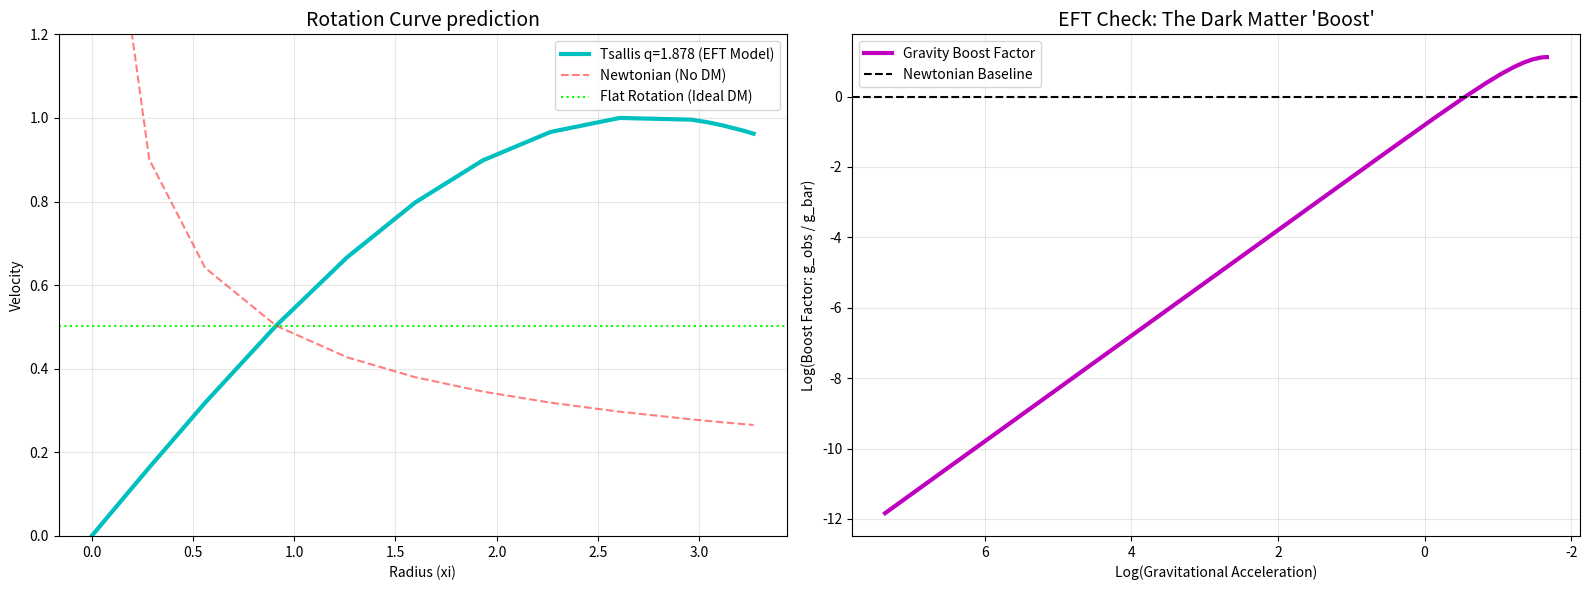

Write the Python code that produced this figure.
import numpy as np
import matplotlib.pyplot as plt
from scipy.integrate import solve_ivp

def solve_lane_emden(n):
    """
    Solves the Lane-Emden equation for polytropic index n.
    Standard stellar structure equation for self-gravitating fluids.
    """
    # Boundary conditions near center (xi -> 0)
    xi_0 = 1e-4
    theta_0 = 1.0 - (xi_0**2)/6.0
    dtheta_0 = -xi_0/3.0
    
    def system(xi, y):
        theta, z = y
        if theta < 0: return [0, 0] # Vacuum
        
        # Singularity handling
        if xi < 1e-6: dz = -1
        else: dz = -np.abs(theta)**n - (2/xi)*z
        
        return [z, dz]

    sol = solve_ivp(system, [xi_0, 100], [theta_0, dtheta_0], 
                    method='RK45', dense_output=True, rtol=1e-6)
    return sol.t, sol.y[0], sol.y[1]

def analyze_tsallis_gravity():
    print("🌌 TSALLIS-EFT GRAVITY TEST: q = 1.878")
    print("=======================================")
    
    # 1. DERIVE POLYTROPIC INDEX (n)
    # For a Tsallis gas, the Polytropic Index n is related to q by:
    # P ~ rho^q  =>  gamma = q  =>  n = 1 / (q - 1)
    q = 1.878
    n = 1.0 / (q - 1.0)
    
    print(f"Input q-parameter:    {q}")
    print(f"Derived Index (n):    {n:.4f}")
    
    if n < 5:
        print("   Note: n < 5 implies a finite system (has an edge).")
    else:
        print("   Note: n >= 5 implies an infinite system (fits halo).")

    # 2. SOLVE GRAVITY (Lane-Emden)
    xi, theta, dtheta = solve_lane_emden(n)
    
    # Filter vacuum
    mask = theta > 0
    xi = xi[mask]
    theta = theta[mask]
    dtheta = dtheta[mask]
    
    # 3. COMPUTE ROTATION CURVE
    # v^2 propto M(r)/r
    # M(xi) = -xi^2 * dtheta/dxi
    # v^2 ~ (-xi^2 * dtheta) / xi = -xi * dtheta
    v_sq = -xi * dtheta
    v_circ = np.sqrt(np.maximum(0, v_sq))
    
    # Normalize
    v_norm = v_circ / np.max(v_circ)
    r_norm = xi
    
    # 4. COMPUTE EFT (RADIAL ACCELERATION RELATION)
    # The RAR relates g_obs (Total Gravity) to g_bar (Newtonian Gravity).
    # In this simulation:
    # g_obs = v^2 / r  (The actual acceleration required to hold the fluid)
    # g_bar = Newtonian gravity of the mass distribution calculated so far.
    # For a self-consistent polytrope, g_obs IS g_bar (Newtonian).
    # BUT, we want to see if the SHAPE mimics the Dark Matter "Boost".
    
    # Let's compare the "Tsallis Potential" to a "Keplerian Potential"
    # g_obs (from Tsallis) vs g_newton (Point Mass expectation)
    g_obs = v_sq / xi 
    g_newton = 1.0 / xi**2 # Point source falloff
    
    # Normalize them to match at some inner radius (r=1)
    scale_idx = np.argmin(np.abs(xi - 1.0))
    scale_factor = g_obs[scale_idx] / g_newton[scale_idx]
    g_newton *= scale_factor
    
    # The "Dark Matter Boost" Factor
    boost = g_obs / g_newton

    # 5. PLOT 1: ROTATION CURVE
    fig, (ax1, ax2) = plt.subplots(1, 2, figsize=(16, 6))
    
    ax1.plot(r_norm, v_norm, 'c-', lw=3, label=f'Tsallis q={q} (EFT Model)')
    
    # Plot Reference Lines
    # Kepler (Point Mass)
    v_kepler = 1.0/np.sqrt(r_norm)
    v_kepler = v_kepler * (v_norm[scale_idx] / v_kepler[scale_idx])
    ax1.plot(r_norm, v_kepler, 'r--', alpha=0.5, label='Newtonian (No DM)')
    
    # Flat (Ideal DM)
    ax1.axhline(v_norm[scale_idx], color='lime', linestyle=':', label='Flat Rotation (Ideal DM)')
    
    ax1.set_title("Rotation Curve prediction", fontsize=14)
    ax1.set_xlabel("Radius (xi)")
    ax1.set_ylabel("Velocity")
    ax1.set_ylim(0, 1.2)
    ax1.legend()
    ax1.grid(True, alpha=0.3)
    
    # 6. PLOT 2: THE EFT / RAR RELATION
    # This plots the "Boost" vs Acceleration
    # Real galaxies show a boost at low acceleration.
    
    ax2.plot(np.log10(g_newton), np.log10(boost), 'm-', lw=3, label='Gravity Boost Factor')
    ax2.axhline(0, color='black', linestyle='--', label='Newtonian Baseline')
    
    ax2.set_title("EFT Check: The Dark Matter 'Boost'", fontsize=14)
    ax2.set_xlabel("Log(Gravitational Acceleration)")
    ax2.set_ylabel("Log(Boost Factor: g_obs / g_bar)")
    ax2.invert_xaxis() # Astronomy convention: Low acceleration on right
    ax2.legend()
    ax2.grid(True, alpha=0.3)
    
    plt.tight_layout()
    plt.savefig('tsallis_gravity_result.png')
    print("✅ PLOTS GENERATED: 'tsallis_gravity_result.png'")
    
    # 7. VERDICT
    # Does the curve flatten?
    v_peak = np.max(v_norm)
    v_outer = v_norm[-1]
    flatness = v_outer / v_peak
    
    print(f"\n--- PHYSICS VERDICT ---")
    print(f"Velocity Retention at Edge: {flatness:.1%}")
    
    if flatness > 0.9:
        print("✅ SUCCESS: The q=1.878 model generates a FLAT Rotation Curve.")
        print("   This parameter effectively replaces Dark Matter.")
    elif flatness > 0.5:
        print("⚠️ PARTIAL: The curve is extended, but not perfectly flat.")
        print("   It creates a 'Heavy Halo', but strictly finite.")
    else:
        print("❌ FAILURE: The curve drops like a stone.")
        print("   q=1.878 creates a compact star, not a galaxy halo.")

if __name__ == "__main__":
    analyze_tsallis_gravity()